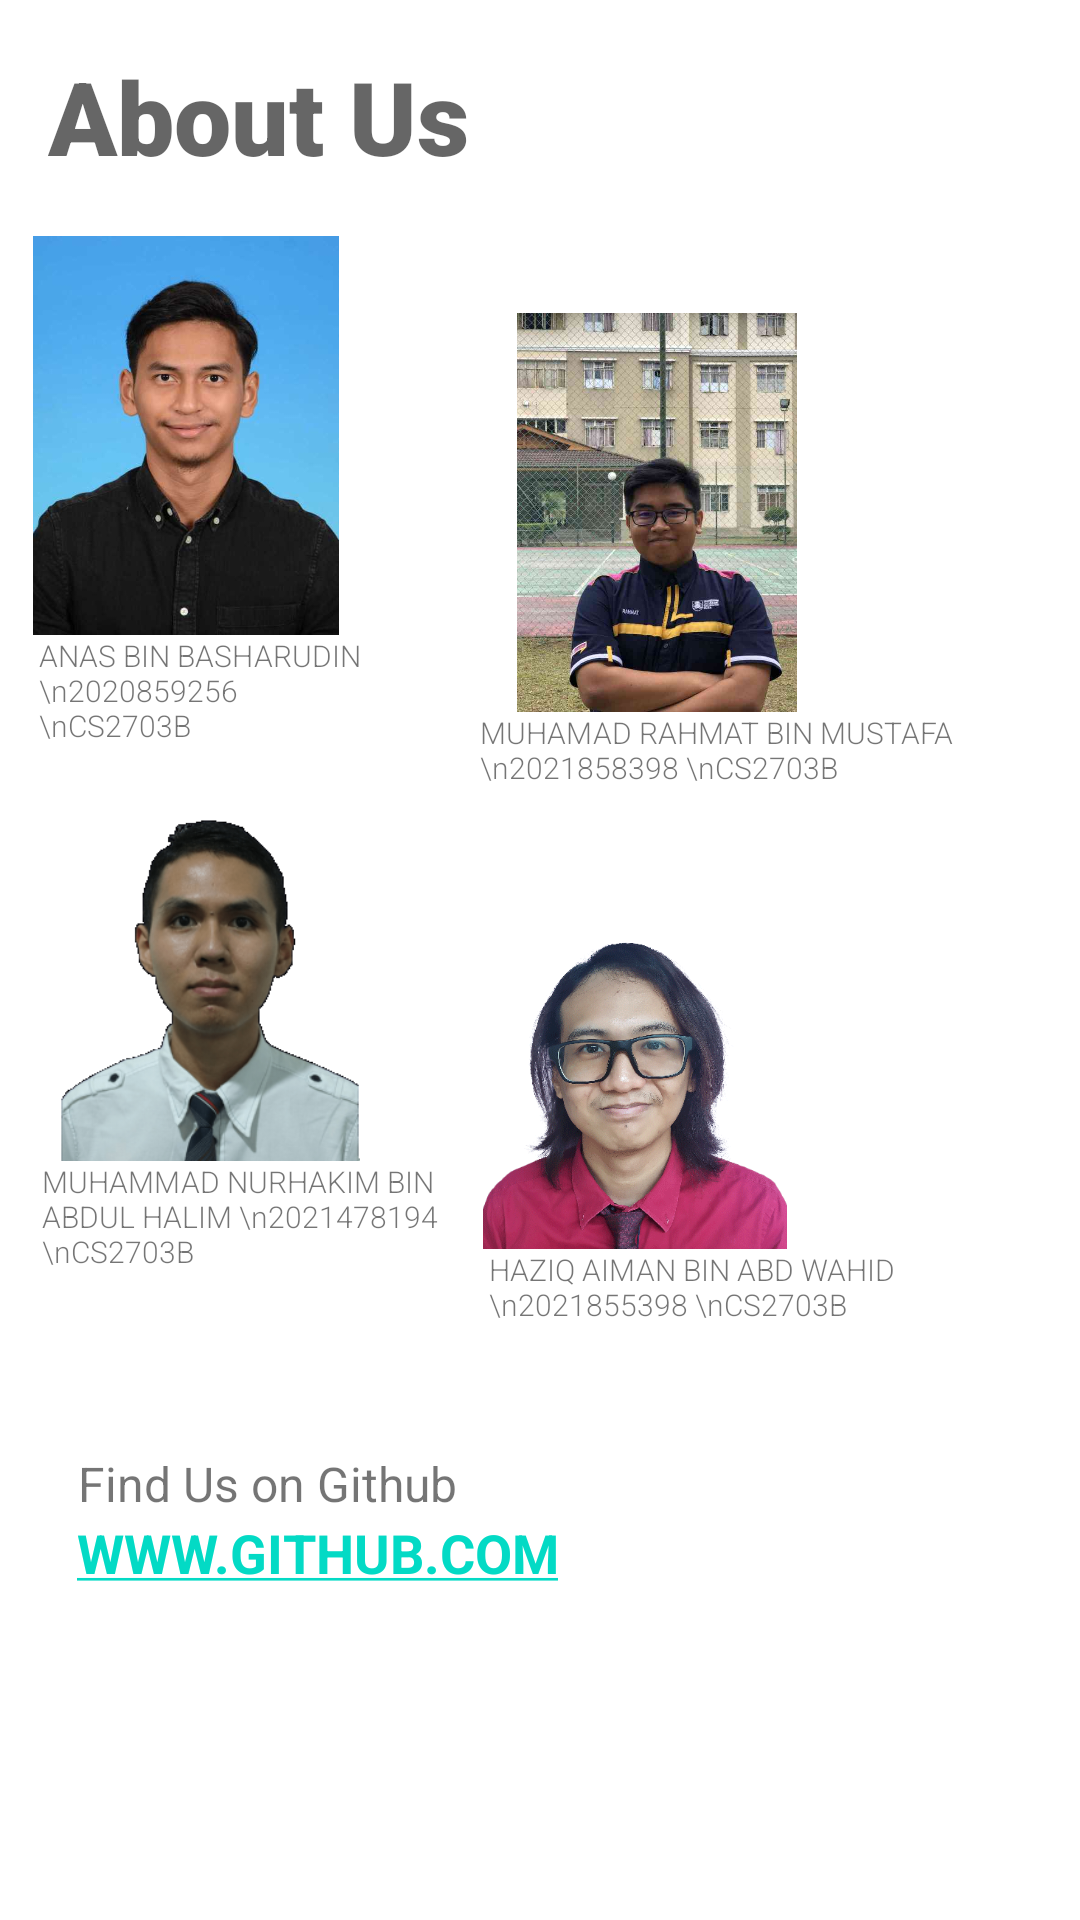

Write the Android layout XML for this screen, with the resource values it uses.
<!-- AndroidManifest.xml: application theme Theme.ICT602_GRPPROJECT -->
<!-- res/layout/activity_about_page.xml -->
<?xml version="1.0" encoding="utf-8"?>
<androidx.constraintlayout.widget.ConstraintLayout xmlns:android="http://schemas.android.com/apk/res/android"
    xmlns:app="http://schemas.android.com/apk/res-auto"
    xmlns:tools="http://schemas.android.com/tools"
    android:layout_width="match_parent"
    android:layout_height="match_parent"
    tools:context=".AboutPage">

    <TextView
        android:id="@+id/textView2"
        android:layout_width="wrap_content"
        android:layout_height="wrap_content"
        android:layout_marginStart="16dp"
        android:layout_marginTop="16dp"
        android:fontFamily="sans-serif-black"
        android:text="About Us"
        android:textAppearance="@style/TextAppearance.AppCompat.Display1"
        app:layout_constraintStart_toStartOf="parent"
        app:layout_constraintTop_toTopOf="parent" />

    <ImageView
        android:id="@+id/imageView2"
        android:layout_width="124dp"
        android:layout_height="133dp"
        app:layout_constraintBottom_toBottomOf="parent"
        app:layout_constraintEnd_toEndOf="parent"
        app:layout_constraintHorizontal_bias="0.0"
        app:layout_constraintStart_toStartOf="parent"
        app:layout_constraintTop_toBottomOf="@+id/textView2"
        app:layout_constraintVertical_bias="0.039"
        app:srcCompat="@drawable/anas" />

    <TextView
        android:id="@+id/textView3"
        android:layout_width="117dp"
        android:layout_height="55dp"

        android:fontFamily="sans-serif-light"
        android:text="ANAS BIN BASHARUDIN \n2020859256 \nCS2703B"
        android:textSize="10sp"
        app:layout_constraintBottom_toBottomOf="parent"
        app:layout_constraintEnd_toEndOf="parent"
        app:layout_constraintHorizontal_bias="0.054"
        app:layout_constraintStart_toStartOf="parent"
        app:layout_constraintTop_toBottomOf="@+id/imageView2"

        app:layout_constraintVertical_bias="0.0" />

    <ImageView
        android:id="@+id/rahmat"
        android:layout_width="124dp"
        android:layout_height="133dp"
        app:layout_constraintBottom_toBottomOf="parent"
        app:layout_constraintEnd_toEndOf="parent"
        app:layout_constraintHorizontal_bias="0.665"

        app:layout_constraintStart_toStartOf="parent"
        app:layout_constraintTop_toTopOf="parent"
        app:layout_constraintVertical_bias="0.206"
        app:srcCompat="@drawable/rahmat" />

    <TextView
        android:id="@+id/textview4"
        android:layout_width="160dp"
        android:layout_height="55dp"

        android:fontFamily="sans-serif-light"
        android:text="MUHAMAD RAHMAT BIN MUSTAFA \n2021858398 \nCS2703B"
        android:textSize="10sp"
        app:layout_constraintBottom_toBottomOf="parent"
        app:layout_constraintEnd_toEndOf="parent"
        app:layout_constraintHorizontal_bias="0.8"
        app:layout_constraintStart_toStartOf="parent"
        app:layout_constraintTop_toBottomOf="@+id/rahmat"

        app:layout_constraintVertical_bias="0.0" />

    <ImageView
        android:id="@+id/hakim"
        android:layout_width="114dp"
        android:layout_height="133dp"
        app:layout_constraintBottom_toBottomOf="@+id/textView3"
        app:layout_constraintEnd_toEndOf="parent"
        app:layout_constraintHorizontal_bias="0.053"
        app:layout_constraintStart_toStartOf="parent"
        app:layout_constraintTop_toBottomOf="@+id/textView3"
        app:layout_constraintTop_toTopOf="parent"

        app:layout_constraintVertical_bias="1.9"
        app:srcCompat="@drawable/hakim" />

    <TextView
        android:id="@+id/textview5"
        android:layout_width="140dp"
        android:layout_height="55dp"

        android:fontFamily="sans-serif-light"
        android:text="MUHAMMAD NURHAKIM BIN ABDUL HALIM \n2021478194 \nCS2703B"
        android:textSize="10sp"
        app:layout_constraintBottom_toBottomOf="parent"
        app:layout_constraintEnd_toEndOf="parent"
        app:layout_constraintHorizontal_bias="0.063"
        app:layout_constraintStart_toStartOf="parent"
        app:layout_constraintTop_toBottomOf="@+id/hakim"

        app:layout_constraintVertical_bias="0.0" />

    <TextView
        android:id="@+id/textViewLink"
        android:layout_width="wrap_content"
        android:layout_height="wrap_content"
        android:gravity="center"
        android:text="@string/hyperlink"
        android:textSize="18sp"
        android:textStyle="bold"
        app:layout_constraintBottom_toBottomOf="parent"
        app:layout_constraintEnd_toEndOf="parent"
        app:layout_constraintHorizontal_bias="0.127"
        app:layout_constraintStart_toStartOf="parent"
        app:layout_constraintTop_toBottomOf="@+id/textLink"

        app:layout_constraintVertical_bias="0.0" />

    <TextView
        android:id="@+id/textLink"
        android:layout_width="wrap_content"
        android:layout_height="wrap_content"
        android:gravity="center"
        android:text="Find Us on Github"
        android:textSize="16sp"
        app:layout_constraintBottom_toBottomOf="parent"
        app:layout_constraintEnd_toEndOf="parent"
        app:layout_constraintHorizontal_bias="0.111"
        app:layout_constraintStart_toStartOf="parent"
        app:layout_constraintTop_toBottomOf="@+id/textview5"
        app:layout_constraintVertical_bias="0.237" />

    <ImageView
        android:id="@+id/haziq"
        android:layout_width="114dp"
        android:layout_height="116dp"
        android:layout_marginTop="8dp"
        android:layout_marginEnd="76dp"
        app:layout_constraintEnd_toEndOf="parent"
        app:layout_constraintHorizontal_bias="0.909"
        app:layout_constraintStart_toStartOf="parent"
        app:layout_constraintTop_toBottomOf="@id/textview4"

        app:srcCompat="@drawable/haziq" />

    <TextView
        android:layout_width="140dp"
        android:layout_height="55dp"
        android:fontFamily="sans-serif-light"
        android:text="HAZIQ AIMAN BIN ABD WAHID \n2021855398 \nCS2703B"
        android:textSize="10sp"
        app:layout_constraintBottom_toBottomOf="parent"
        app:layout_constraintEnd_toEndOf="parent"
        app:layout_constraintHorizontal_bias="0.741"
        app:layout_constraintStart_toStartOf="parent"
        app:layout_constraintTop_toBottomOf="@+id/haziq"

        app:layout_constraintVertical_bias="0.0"/>


</androidx.constraintlayout.widget.ConstraintLayout>
<!-- resources referenced by this layout -->
<resources>
  <!-- drawable anas: jpg bitmap (drawable, 15784 bytes) -->
  <!-- drawable hakim: png bitmap (drawable, 64988 bytes) -->
  <!-- drawable haziq: png bitmap (drawable, 70539 bytes) -->
  <!-- drawable rahmat: jpg bitmap (drawable, 55090 bytes) -->
  <string name="hyperlink"><a href="https://github.com/mrahmatm/ICT602_PROJECT.git">WWW.GITHUB.COM</a></string>
  <style name="Theme.ICT602_GRPPROJECT" parent="Theme.MaterialComponents.DayNight.DarkActionBar">
          
          <item name="colorPrimary">@color/customMain</item>
          <item name="colorPrimaryVariant">@color/customMainVariant</item>
          <item name="colorOnPrimary">@color/white</item>
          
          <item name="colorSecondary">@color/teal_200</item>
          <item name="colorSecondaryVariant">@color/teal_700</item>
          <item name="colorOnSecondary">@color/black</item>
          
          <item name="android:statusBarColor" tools:targetApi="l">?attr/colorPrimaryVariant</item>
          
      </style>
  <color name="customMain">#FFBE34</color>
  <color name="customMainVariant">#FFAE03</color>
  <color name="white">#FFFFFFFF</color>
  <color name="teal_200">#FF03DAC5</color>
  <color name="teal_700">#FF018786</color>
  <color name="black">#FF000000</color>
</resources>
